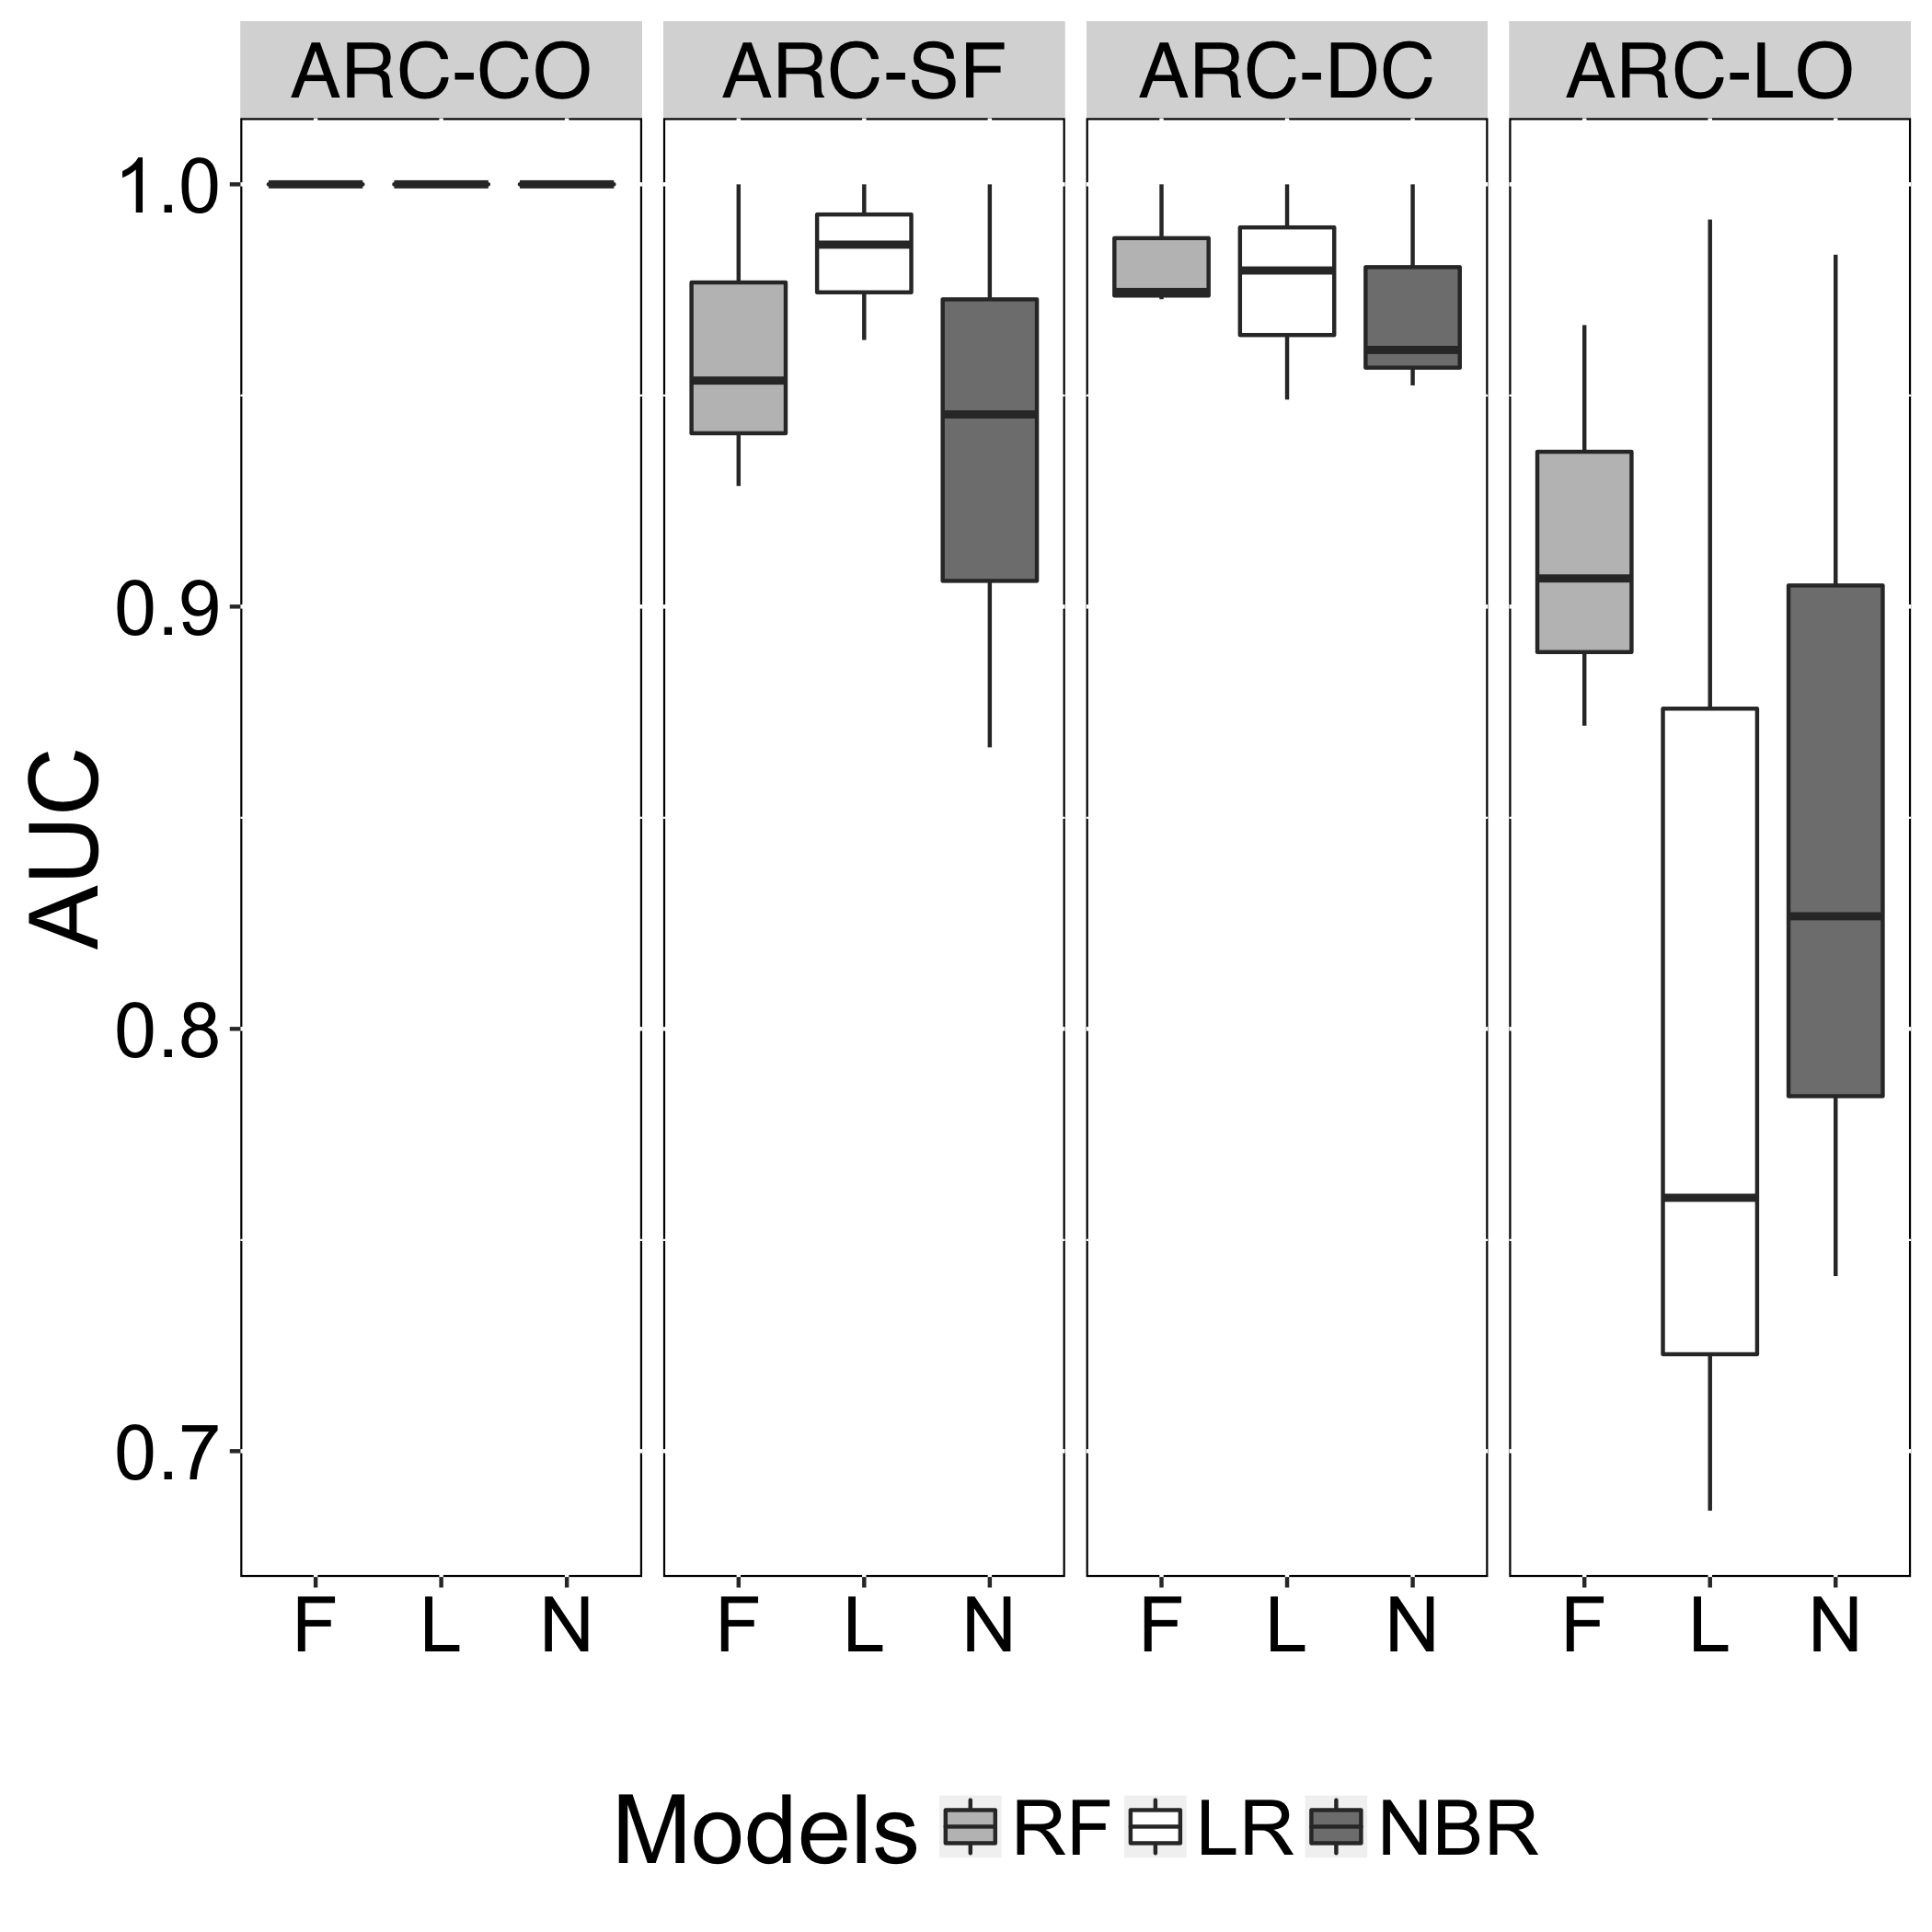

The data file committed next to this chart (first rows):
Models, AUC, Smell
N, 1, ARC-CO
L, 1, ARC-CO
F, 1, ARC-CO
N, 0.9524, ARC-DC
L, 0.9796, ARC-DC
F, 0.9728, ARC-DC
N, 0.8267, ARC-LO
L, 0.76, ARC-LO
F, 0.9067, ARC-LO
N, 1, ARC-SF
L, 1, ARC-SF
F, 1, ARC-SF
N, 1, ARC-CO
L, 1, ARC-CO
F, 1, ARC-CO
N, 1, ARC-DC
L, 1, ARC-DC
F, 1, ARC-DC
N, 0.9833, ARC-LO
L, 0.9917, ARC-LO
F, 0.9667, ARC-LO
N, 0.8667, ARC-SF
L, 0.9857, ARC-SF
F, 0.9286, ARC-SF
N, 1, ARC-CO
L, 1, ARC-CO
F, 1, ARC-CO
N, 0.9608, ARC-DC
L, 0.949, ARC-DC
F, 0.9745, ARC-DC
N, 0.7415, ARC-LO
L, 0.6859, ARC-LO
F, 0.8718, ARC-LO
N, 0.9455, ARC-SF
L, 0.9631, ARC-SF
F, 0.9535, ARC-SF
